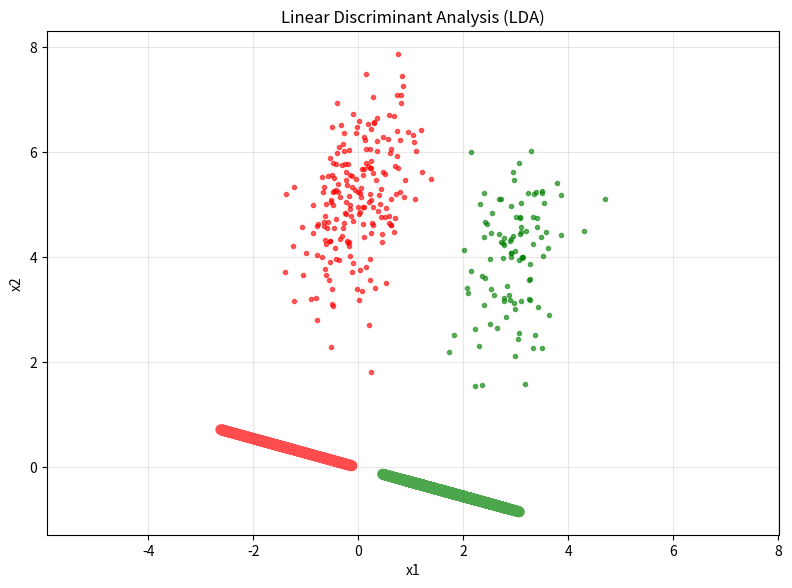

The matplotlib source for this figure:
# -*- coding: utf-8 -*-
"""
Created on Mon Apr 12 10:04:38 2021

@author: htchen
"""

# from IPython import get_ipython
# get_ipython().run_line_magic('reset', '-sf')

import math
import numpy as np
import numpy.linalg as la
import matplotlib.pyplot as plt
import pandas as pd


# calculate the eigenvalues and eigenvectors of a squared matrix
# the eigenvalues are decreasing ordered
def myeig(A, symmetric=False):
    if symmetric:
        lambdas, V = np.linalg.eigh(A)
    else:
        lambdas, V = np.linalg.eig(A)
    # lambdas, V may contain complex value
    lambdas_real = np.real(lambdas)
    sorted_idx = lambdas_real.argsort()[::-1] 
    return lambdas[sorted_idx], V[:, sorted_idx]


# class 1
mean1 = np.array([0, 5])
sigma1 = np.array([[0.3, 0.2],[0.2, 1]])
N1 = 200
X1 = np.random.multivariate_normal(mean1, sigma1, N1)

# class 2
mean2 = np.array([3, 4])
sigma2 = np.array([[0.3, 0.2],[0.2, 1]])
N2 = 100
X2 = np.random.multivariate_normal(mean2, sigma2, N2)

# m1: mean of class 1
# m2: mean of class 2
m1 = np.mean(X1, axis=0, keepdims=True)  # shape: (1, 2)
m2 = np.mean(X2, axis=0, keepdims=True)  # shape: (1, 2)

# ========== LDA 計算 ==========
# Step 1: 計算類內散布矩陣 Sw (Within-class scatter matrix)
# S1 = Σ(x - m1)(x - m1)^T for all x in class 1
S1 = np.zeros((2, 2))
for i in range(N1):
    diff = (X1[i:i+1, :] - m1).T  # shape: (2, 1)
    S1 += diff @ diff.T

# S2 = Σ(x - m2)(x - m2)^T for all x in class 2
S2 = np.zeros((2, 2))
for i in range(N2):
    diff = (X2[i:i+1, :] - m2).T  # shape: (2, 1)
    S2 += diff @ diff.T

# 類內散布矩陣
Sw = S1 + S2

# Step 2: 計算最佳投影方向 w
# w = Sw^(-1) * (m2 - m1)^T
mean_diff = (m2 - m1).T  # shape: (2, 1)
w = la.inv(Sw) @ mean_diff  # shape: (2, 1)

# 標準化 w（單位向量）
w = w / la.norm(w)

print(f"投影方向 w = {w.flatten()}")
print(f"w 的長度 = {la.norm(w)}")

# Step 3: 計算投影
# 將每個點投影到 w 方向上，得到標量投影值
proj_scalar_1 = X1 @ w  # shape: (N1, 1) - 每個點在 w 上的標量投影
proj_scalar_2 = X2 @ w  # shape: (N2, 1)

# 將標量投影轉換回2D空間中的點
proj_points_1 = proj_scalar_1 @ w.T  # shape: (N1, 2)
proj_points_2 = proj_scalar_2 @ w.T  # shape: (N2, 2)

# ========== 繪圖 ==========
plt.figure(figsize=(8, 6), dpi=150)

# 繪製原始數據點
plt.plot(X1[:, 0], X1[:, 1], 'r.', markersize=6, alpha=0.6, label='Class 1')
plt.plot(X2[:, 0], X2[:, 1], 'g.', markersize=6, alpha=0.6, label='Class 2')

# 繪製投影點（在 w 方向上）
# 使用較粗的線條來顯示投影後的數據分布
plt.plot(proj_points_1[:, 0], proj_points_1[:, 1], 'r-', 
         linewidth=8, alpha=0.7, solid_capstyle='round')
plt.plot(proj_points_2[:, 0], proj_points_2[:, 1], 'g-', 
         linewidth=8, alpha=0.7, solid_capstyle='round')

plt.xlabel('x1')
plt.ylabel('x2')
plt.title('Linear Discriminant Analysis (LDA)')
plt.axis('equal')
plt.grid(True, alpha=0.3)
plt.tight_layout()
plt.show()

# 輸出統計信息
print(f"\n類別 1 均值: {m1.flatten()}")
print(f"類別 2 均值: {m2.flatten()}")
print(f"\n類別 1 投影範圍: [{proj_scalar_1.min():.4f}, {proj_scalar_1.max():.4f}]")
print(f"類別 2 投影範圍: [{proj_scalar_2.min():.4f}, {proj_scalar_2.max():.4f}]")